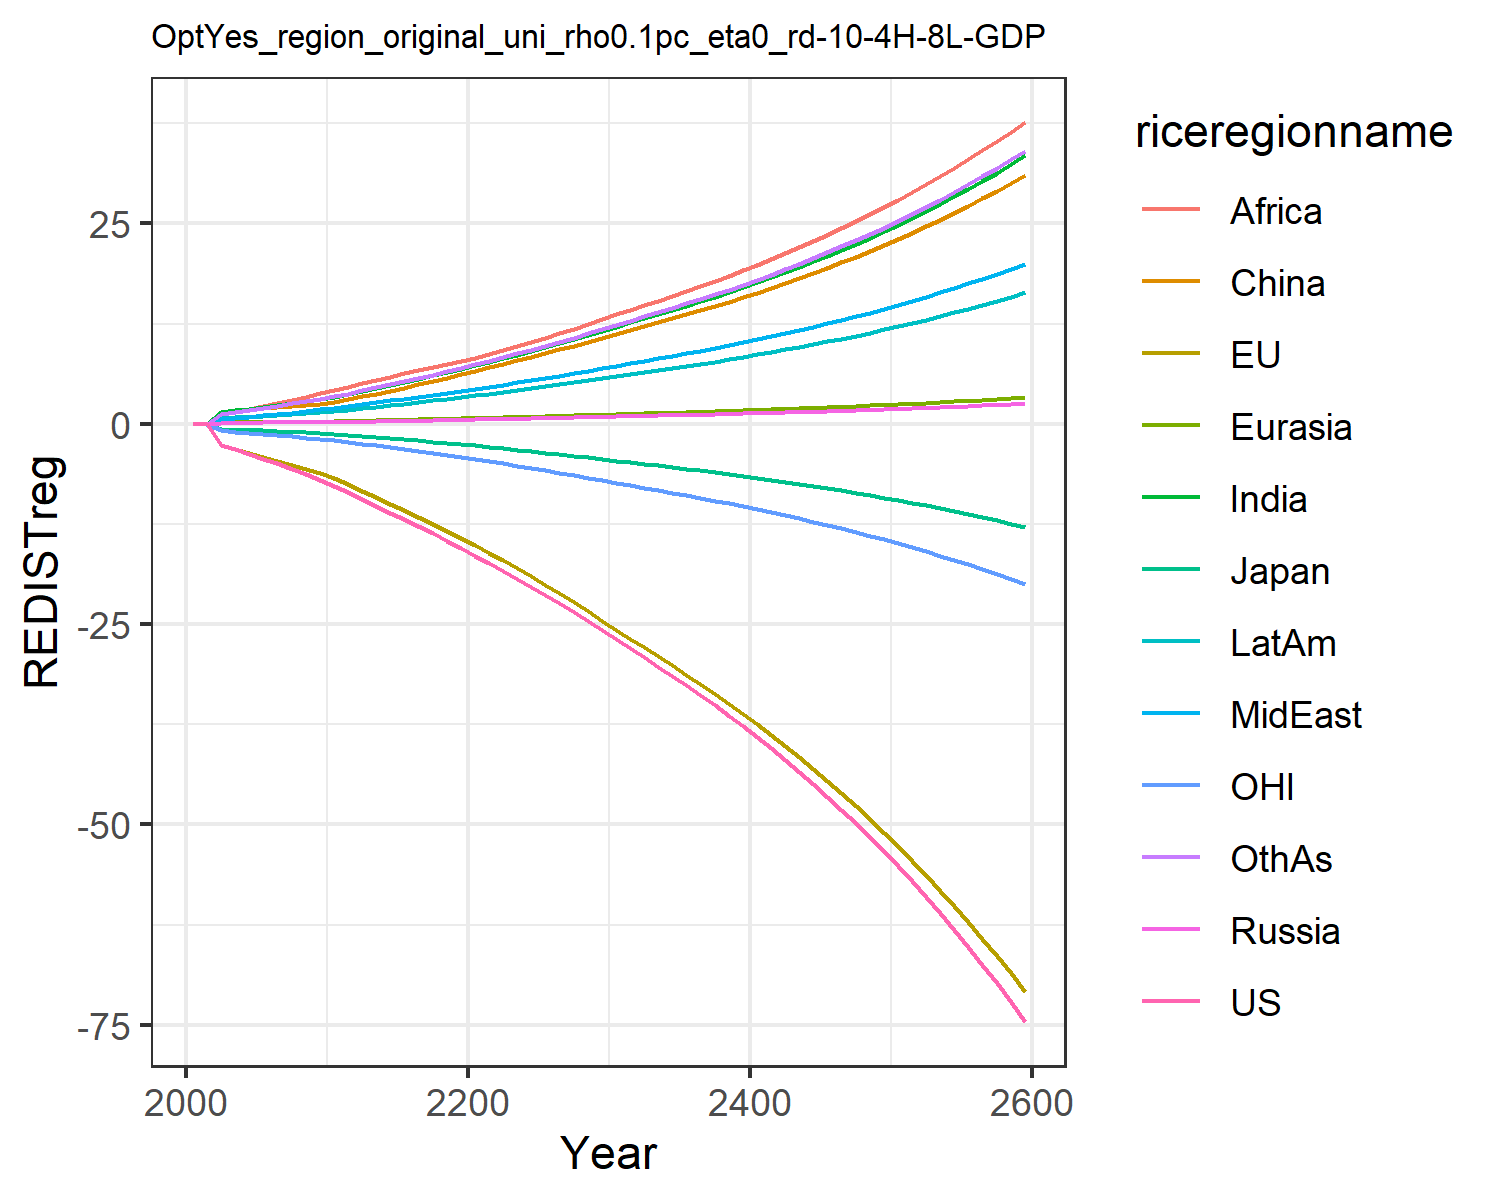

Values plotted in this chart, from the file beside it:
-0.0, -0.0, -0.0, 0.0, 0.0, 0.0, 0.0, 0.0, 0.0, 0.0, -0.0, 0.0
-0.01415, -0.0145, -0.003921, 0.0008414, 0.0009619, 0.008463, 0.007641, 0.003045, 0.005771, 0.003764, -0.004507, 0.006592
-2.673, -2.686, -0.672, 0.1353, 0.1628, 1.477, 1.417, 0.5955, 1.163, 0.6831, -0.8448, 1.242
-3.196, -3.153, -0.7291, 0.1401, 0.1763, 1.624, 1.652, 0.7328, 1.481, 0.7873, -0.9996, 1.484
-3.771, -3.658, -0.7652, 0.1463, 0.1903, 1.759, 1.896, 0.883, 1.847, 0.8898, -1.157, 1.74
-4.36, -4.16, -0.8271, 0.1557, 0.2067, 1.904, 2.136, 1.041, 2.214, 0.9954, -1.306, 2
-4.961, -4.656, -0.9057, 0.1662, 0.2242, 2.065, 2.372, 1.208, 2.57, 1.106, -1.446, 2.259
-5.604, -5.164, -0.9834, 0.176, 0.2411, 2.22, 2.611, 1.39, 2.957, 1.217, -1.589, 2.529
-6.29, -5.679, -1.059, 0.1848, 0.2572, 2.367, 2.85, 1.586, 3.375, 1.329, -1.731, 2.809
-7.02, -6.197, -1.134, 0.1927, 0.2724, 2.507, 3.09, 1.798, 3.825, 1.442, -1.874, 3.098
-7.769, -6.814, -1.233, 0.2086, 0.2959, 2.725, 3.376, 2.009, 4.252, 1.579, -2.047, 3.417
-8.512, -7.542, -1.36, 0.2342, 0.3294, 3.037, 3.716, 2.213, 4.631, 1.744, -2.255, 3.763
-9.389, -8.361, -1.509, 0.2639, 0.368, 3.399, 4.107, 2.447, 5.065, 1.935, -2.489, 4.162
-10.24, -9.17, -1.654, 0.2942, 0.4067, 3.763, 4.488, 2.677, 5.478, 2.123, -2.718, 4.552
-11.08, -9.981, -1.799, 0.3255, 0.4461, 4.134, 4.868, 2.905, 5.88, 2.311, -2.949, 4.941
-11.93, -10.8, -1.945, 0.3582, 0.4866, 4.516, 5.251, 3.136, 6.276, 2.502, -3.181, 5.334
-12.8, -11.63, -2.093, 0.3923, 0.5284, 4.912, 5.639, 3.37, 6.671, 2.698, -3.417, 5.733
-13.68, -12.48, -2.244, 0.4282, 0.5717, 5.324, 6.034, 3.608, 7.064, 2.897, -3.657, 6.139
-14.58, -13.35, -2.398, 0.4659, 0.6167, 5.751, 6.436, 3.852, 7.456, 3.102, -3.902, 6.553
-15.51, -14.23, -2.555, 0.5055, 0.6633, 6.196, 6.846, 4.1, 7.849, 3.313, -4.152, 6.976
-16.45, -15.14, -2.717, 0.5425, 0.7088, 6.632, 7.274, 4.357, 8.255, 3.528, -4.408, 7.415
-17.39, -16.08, -2.884, 0.5763, 0.7528, 7.053, 7.722, 4.624, 8.678, 3.749, -4.672, 7.871
-18.35, -17.05, -3.055, 0.6096, 0.7962, 7.471, 8.165, 4.887, 9.176, 3.968, -4.942, 8.322
-19.33, -18.04, -3.231, 0.6438, 0.8407, 7.9, 8.618, 5.157, 9.686, 4.192, -5.219, 8.783
-20.34, -19.06, -3.411, 0.6788, 0.8863, 8.34, 9.083, 5.432, 10.21, 4.422, -5.502, 9.255
-21.37, -20.1, -3.597, 0.7147, 0.933, 8.793, 9.558, 5.715, 10.74, 4.658, -5.793, 9.739
-22.43, -21.17, -3.789, 0.7517, 0.9812, 9.261, 10.05, 6.006, 11.3, 4.902, -6.093, 10.24
-23.52, -22.28, -3.986, 0.7898, 1.031, 9.742, 10.55, 6.304, 11.86, 5.153, -6.4, 10.75
-24.64, -23.41, -4.188, 0.8288, 1.081, 10.24, 11.07, 6.61, 12.44, 5.41, -6.716, 11.27
-25.79, -24.57, -4.396, 0.8689, 1.134, 10.75, 11.6, 6.924, 13.04, 5.674, -7.04, 11.81
-26.93, -25.71, -4.6, 0.9082, 1.185, 11.24, 12.12, 7.234, 13.63, 5.933, -7.356, 12.34
-28.04, -26.81, -4.797, 0.9463, 1.235, 11.71, 12.63, 7.538, 14.2, 6.181, -7.662, 12.86
-29.16, -27.91, -4.995, 0.9847, 1.285, 12.19, 13.14, 7.843, 14.77, 6.432, -7.969, 13.38
-30.3, -29.02, -5.196, 1.024, 1.335, 12.67, 13.66, 8.153, 15.36, 6.686, -8.28, 13.91
-31.47, -30.16, -5.401, 1.063, 1.387, 13.16, 14.19, 8.47, 15.95, 6.946, -8.597, 14.45
-32.66, -31.31, -5.61, 1.104, 1.44, 13.66, 14.73, 8.793, 16.56, 7.211, -8.92, 15
-33.89, -32.5, -5.824, 1.145, 1.494, 14.17, 15.29, 9.123, 17.19, 7.482, -9.25, 15.57
-35.14, -33.71, -6.044, 1.188, 1.55, 14.7, 15.85, 9.462, 17.82, 7.76, -9.589, 16.15
-36.44, -34.95, -6.269, 1.232, 1.607, 15.24, 16.44, 9.81, 18.48, 8.045, -9.935, 16.74
-37.76, -36.22, -6.501, 1.276, 1.665, 15.8, 17.03, 10.17, 19.15, 8.337, -10.29, 17.35
-39.13, -37.52, -6.739, 1.322, 1.725, 16.36, 17.65, 10.53, 19.84, 8.638, -10.66, 17.97
-40.53, -38.86, -6.983, 1.37, 1.787, 16.95, 18.28, 10.91, 20.55, 8.947, -11.03, 18.61
-41.97, -40.24, -7.235, 1.418, 1.85, 17.55, 18.93, 11.3, 21.28, 9.264, -11.41, 19.28
-43.46, -41.65, -7.493, 1.468, 1.915, 18.17, 19.59, 11.69, 22.03, 9.59, -11.81, 19.95
-44.99, -43.11, -7.76, 1.52, 1.982, 18.81, 20.28, 12.1, 22.8, 9.926, -12.22, 20.65
-46.57, -44.6, -8.034, 1.573, 2.051, 19.46, 20.99, 12.53, 23.59, 10.27, -12.63, 21.37
-48.19, -46.14, -8.316, 1.627, 2.123, 20.14, 21.71, 12.96, 24.41, 10.63, -13.06, 22.11
-49.87, -47.72, -8.607, 1.683, 2.196, 20.83, 22.46, 13.41, 25.25, 10.99, -13.51, 22.88
-51.6, -49.35, -8.907, 1.741, 2.271, 21.54, 23.23, 13.87, 26.12, 11.37, -13.96, 23.66
-53.38, -51.02, -9.216, 1.8, 2.349, 22.28, 24.03, 14.34, 27.01, 11.76, -14.43, 24.47
-55.21, -52.75, -9.535, 1.862, 2.429, 23.04, 24.85, 14.83, 27.94, 12.16, -14.91, 25.31
-57.11, -54.53, -9.863, 1.925, 2.511, 23.82, 25.69, 15.33, 28.88, 12.58, -15.41, 26.17
-59.06, -56.36, -10.2, 1.99, 2.597, 24.63, 26.56, 15.85, 29.86, 13, -15.92, 27.05
-61.08, -58.25, -10.55, 2.058, 2.684, 25.46, 27.46, 16.39, 30.87, 13.44, -16.45, 27.97
-63.16, -60.2, -10.91, 2.127, 2.775, 26.32, 28.39, 16.94, 31.91, 13.89, -16.99, 28.91
-65.31, -62.2, -11.29, 2.198, 2.868, 27.21, 29.34, 17.51, 32.99, 14.36, -17.55, 29.88
-67.53, -64.27, -11.67, 2.272, 2.964, 28.12, 30.33, 18.1, 34.09, 14.84, -18.13, 30.88
-69.82, -66.41, -12.07, 2.348, 3.064, 29.06, 31.34, 18.71, 35.24, 15.34, -18.72, 31.92
-72.18, -68.61, -12.48, 2.427, 3.166, 30.03, 32.39, 19.33, 36.41, 15.85, -19.34, 32.99
-74.62, -70.87, -12.9, 2.508, 3.272, 31.04, 33.47, 19.98, 37.63, 16.38, -19.97, 34.09
